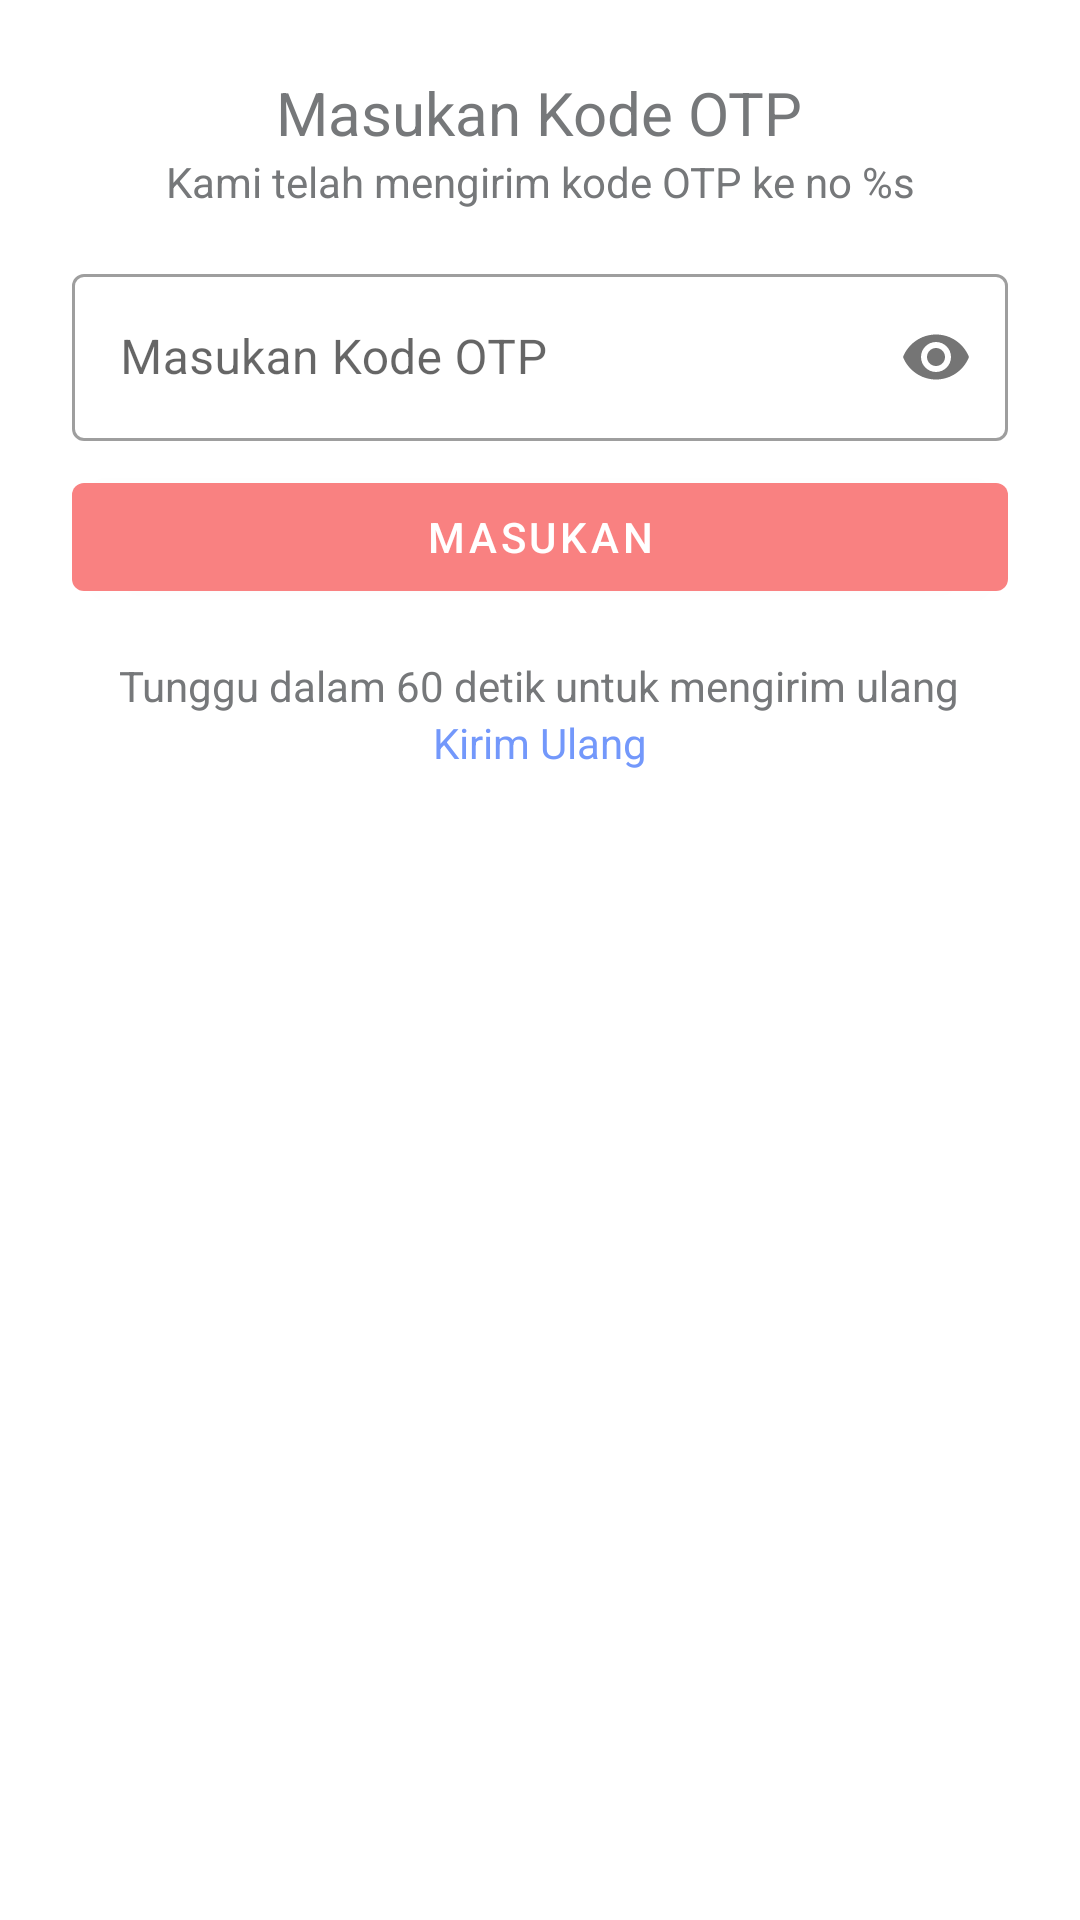

Write the Android layout XML for this screen, with the resource values it uses.
<!-- AndroidManifest.xml: application theme Theme.SiPress -->
<!-- res/layout/input_o_t_p_code_fragment.xml -->
<?xml version="1.0" encoding="utf-8"?>
<LinearLayout android:orientation="vertical"
    android:padding="24dp"
    xmlns:android="http://schemas.android.com/apk/res/android"
    xmlns:tools="http://schemas.android.com/tools"
    android:layout_width="match_parent"
    android:layout_height="match_parent"
    tools:context=".ui.fragment.InputOTPCodeFragment"
    xmlns:app="http://schemas.android.com/apk/res-auto">

    <ImageButton
        android:src="@drawable/ic_back"
        android:contentDescription="@string/back_button"
        android:background="?attr/selectableItemBackgroundBorderless"
        android:layout_width="wrap_content"
        android:layout_height="wrap_content"/>
    <LinearLayout
        android:orientation="vertical"
        android:gravity="center"
        android:layout_width="match_parent"
        android:layout_height="wrap_content">
        <TextView
            android:textSize="20sp"
            android:text="@string/input_otp_code"
            android:layout_width="wrap_content"
            android:layout_height="wrap_content"/>
        <TextView
            android:text="@string/we_already_send_you_otp_code"
            android:gravity="center"
            android:layout_width="match_parent"
            android:layout_height="wrap_content"/>
        <com.google.android.material.textfield.TextInputLayout
            android:layout_marginTop="16dp"
            app:passwordToggleEnabled="true"
            style="@style/Widget.MaterialComponents.TextInputLayout.OutlinedBox"
            android:layout_width="match_parent"
            android:layout_height="wrap_content">
            <com.google.android.material.textfield.TextInputEditText
                android:hint="@string/input_otp_code"
                android:inputType="numberPassword"
                android:layout_width="match_parent"
                android:layout_height="wrap_content"/>
        </com.google.android.material.textfield.TextInputLayout>
        <com.google.android.material.button.MaterialButton
            android:layout_marginTop="8dp"
            android:text="@string/input"
            app:backgroundTint="@color/secondaryColor"
            android:layout_width="match_parent"
            android:layout_height="wrap_content"/>

        <TextView
            android:layout_marginTop="16dp"
            android:text="@string/wait_for_six_second_to_send_again"
            android:layout_width="wrap_content"
            android:layout_height="wrap_content"/>

        <TextView
            android:textColor="@color/primaryColor"
            android:text="@string/send_again"
            android:layout_width="wrap_content"
            android:layout_height="wrap_content"/>
    </LinearLayout>

</LinearLayout>
<!-- resources referenced by this layout -->
<resources>
  <color name="primaryColor">#7398fb</color>
  <color name="secondaryColor">#f98181</color>
  <string name="back_button">Back Button</string>
  <string name="input">Masukan</string>
  <string name="input_otp_code">Masukan Kode OTP</string>
  <string name="send_again">Kirim Ulang</string>
  <string name="wait_for_six_second_to_send_again">Tunggu dalam 60 detik untuk mengirim ulang</string>
  <string name="we_already_send_you_otp_code">Kami telah mengirim kode OTP ke no %s</string>
  <style name="Theme.SiPress" parent="Theme.MaterialComponents.DayNight.NoActionBar">
          
          <item name="colorPrimary">@color/primaryColor</item>
          <item name="colorPrimaryVariant">@color/primaryDarkColor</item>
          <item name="colorOnPrimary">@color/primaryTextColor</item>
          
          <item name="colorSecondary">@color/secondaryColor</item>
          <item name="colorSecondaryVariant">@color/secondaryDarkColor</item>
          <item name="colorOnSecondary">@color/secondaryTextColor</item>
          
          <item name="android:statusBarColor" tools:targetApi="l">?attr/colorPrimary</item>
          <item name="android:textColor">@color/dark</item>
          <item name="android:scrollbarSize">0dp</item>
          
      </style>
  <color name="primaryDarkColor">#396ac7</color>
  <color name="primaryTextColor">#ffffff</color>
  <color name="secondaryDarkColor">#c25155</color>
  <color name="secondaryTextColor">#ffffff</color>
  <color name="dark">#76787A</color>
</resources>
